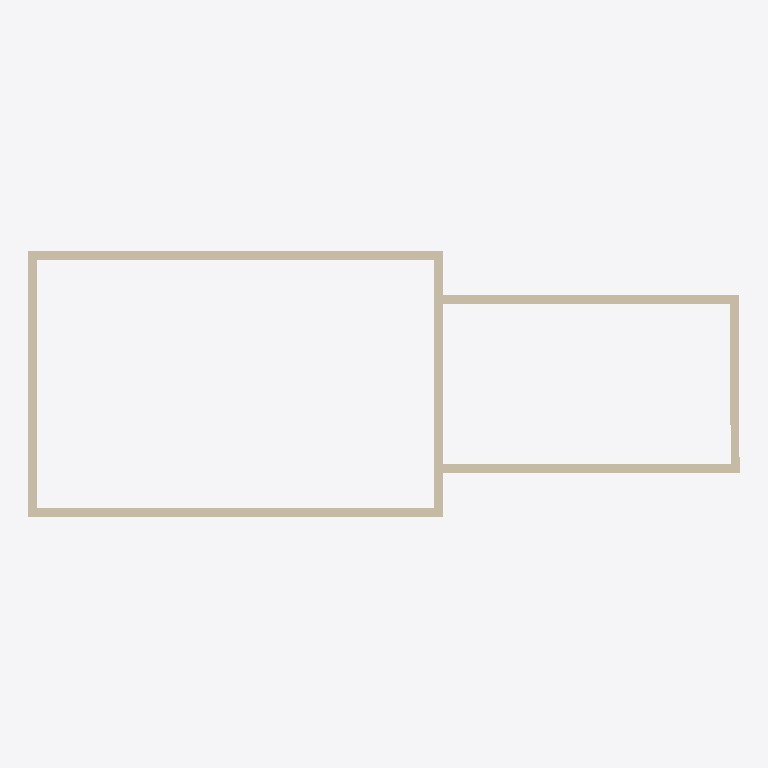
Plan cut of the same IFC building model at storey 'First Floor' (level 3.00 m, cut at 4.40 m), seen from above with north up, elements coloured by IFC class: 7 walls (beige). No cut surface shows.
Extent 24.0 m × 9.0 m × 3.0 m (x, y, z). Storeys (2): Ground Floor at 0.00 m; First Floor at 3.00 m. Elements (7): 7 IfcWall.

HEADER;
FILE_DESCRIPTION(('ViewDefinition[DesignTransferView]'),'2;1');
FILE_NAME('barn.ifc','2026-10-08T17:47:32+01:00',(''),(''),'IfcOpenShell 0.8.5','Bonsai 0.8.5','Nobody');
FILE_SCHEMA(('IFC4'));
ENDSEC;
DATA;
#1=IFCPROJECT('366nRwO7X6a8E2ftAY61qc',$,'My Project',$,$,$,$,(#10,#22),#5);
#27=IFCSITE('1XKUKnLTj3bQ5Y$K18QSKW',$,'My Site',$,$,#50,$,$,$,$,$,$,$,$);
#33=IFCBUILDING('0$Kdmxtg56iPuLWKCquZU9',$,'My Building',$,$,#56,$,$,$,$,$,$);
#39=IFCBUILDINGSTOREY('1mD6a8fAf8dv16b7o17VUA',$,'First Floor',$,$,#1257,$,$,$,$);
#1216=IFCBUILDINGSTOREY('2agpJg$2v3bBh6Ilh8cfts',$,'Ground Floor',$,$,#1252,$,$,$,$);
#1334=IFCWALL('1xK8S6ok17kR0tcAv_T5kM',$,'Wall',$,$,#3267,#1340,$,$);
#1384=IFCWALL('3ZqSCnCFbCFfvov6JgFNOM',$,'Wall',$,$,#3349,#1390,$,$);
#1832=IFCWALL('2l77jfaS1Dxg9bBjbqHnQ2',$,'Wall',$,$,#3141,#1838,$,$);
#2864=IFCWALL('2p7rK_sR9Dqx168GkCcXeG',$,'Wall',$,$,#3105,#2875,$,$);
#1359=IFCWALL('38DAFW9w9EwgsVf1sq5wNz',$,'Wall',$,$,#3285,#1365,$,$);
#1307=IFCWALL('2P6nkl2ov9QPQqxIt$8W$Q',$,'Wall',$,$,#3303,#1315,$,$);
#1807=IFCWALL('1MSZfHPDf7186NbaA7xrRn',$,'Wall',$,$,#3100,#1813,$,$);
ENDSEC;
